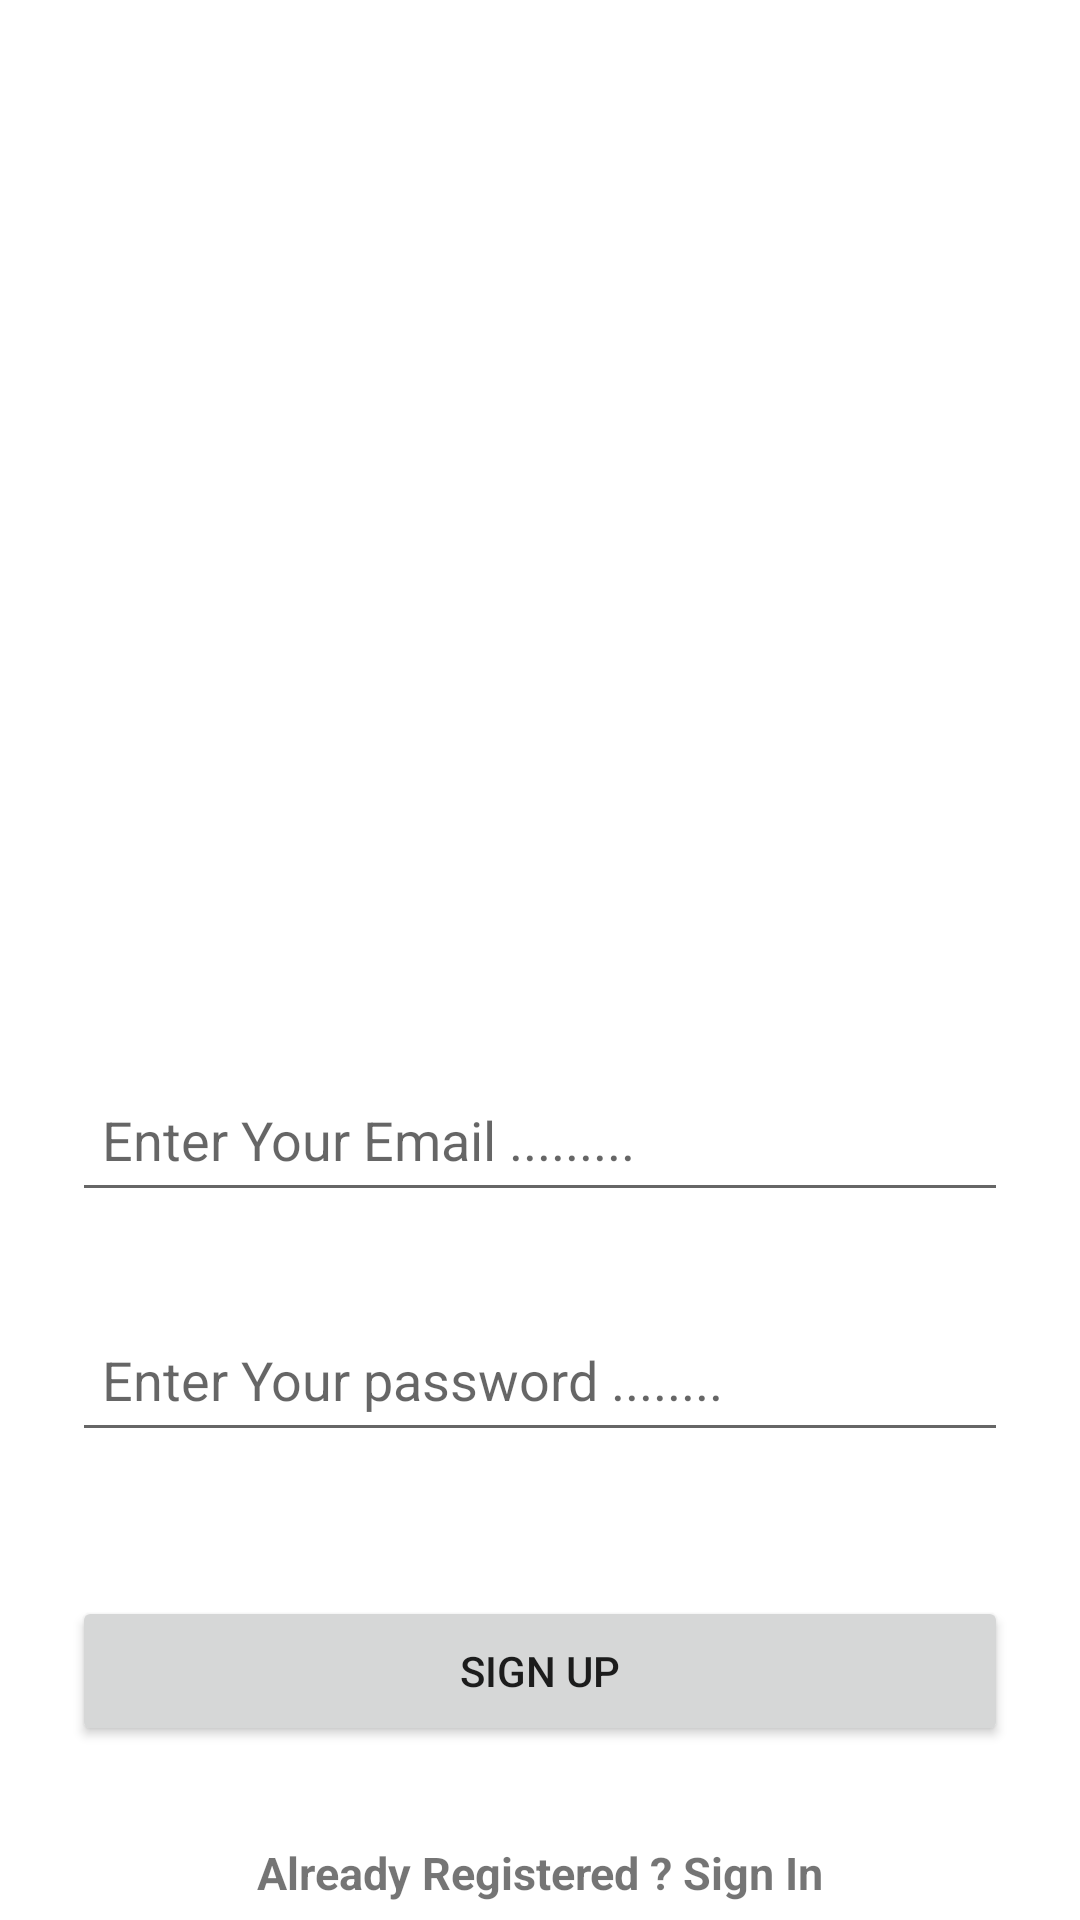

Here is an Android app screen rendered from its layout file. Give the layout XML and the strings, colors and styles it references.
<!-- AndroidManifest.xml: application theme Theme.RESEP4_Android -->
<!-- res/layout/fragment_sign_up.xml -->
<?xml version="1.0" encoding="utf-8"?>
<androidx.constraintlayout.widget.ConstraintLayout xmlns:android="http://schemas.android.com/apk/res/android"
    xmlns:tools="http://schemas.android.com/tools"
    android:layout_width="match_parent"
    android:layout_height="match_parent"
    xmlns:app="http://schemas.android.com/apk/res-auto"
    tools:context=".Fragments.SignUpFragment">

    <EditText
        android:id="@+id/emailEditSignUp"
        android:layout_width="0dp"
        android:layout_height="48dp"
        android:layout_marginStart="24dp"
        android:layout_marginTop="356dp"
        android:layout_marginEnd="24dp"
        android:ems="10"
        android:padding="10dp"
        android:hint="Enter Your Email ........."
        android:inputType="textEmailAddress"
        app:layout_constraintEnd_toEndOf="parent"
        app:layout_constraintHorizontal_bias="1.0"
        app:layout_constraintStart_toStartOf="parent"
        app:layout_constraintTop_toTopOf="parent" />

    <EditText
        android:id="@+id/passwordEditSignUp"
        android:layout_width="0dp"
        android:layout_height="48dp"
        android:layout_marginStart="24dp"
        android:layout_marginTop="32dp"
        android:layout_marginEnd="24dp"
        android:ems="10"
        android:padding="10dp"
        android:hint="Enter Your password ........"
        android:inputType="textPassword"
        app:layout_constraintEnd_toEndOf="parent"
        app:layout_constraintHorizontal_bias="0.5"
        app:layout_constraintStart_toStartOf="parent"
        app:layout_constraintTop_toBottomOf="@+id/emailEditSignUp" />

    <Button
        android:id="@+id/signUpBtn"
        android:layout_width="0dp"
        android:layout_height="50dp"
        android:layout_marginStart="24dp"
        android:layout_marginTop="48dp"
        android:layout_marginEnd="24dp"
        android:text="Sign Up"
        app:layout_constraintEnd_toEndOf="parent"
        app:layout_constraintHorizontal_bias="0.5"
        app:layout_constraintStart_toStartOf="parent"
        app:layout_constraintTop_toBottomOf="@+id/passwordEditSignUp" />

    <TextView
        android:id="@+id/signInText"
        android:layout_width="wrap_content"
        android:layout_height="wrap_content"
        android:layout_marginTop="32dp"
        android:text="Already Registered ? Sign In"
        android:textSize="15sp"
        android:textStyle="bold"
        app:layout_constraintEnd_toEndOf="parent"
        app:layout_constraintHorizontal_bias="0.5"
        app:layout_constraintStart_toStartOf="parent"
        app:layout_constraintTop_toBottomOf="@+id/signUpBtn" />



</androidx.constraintlayout.widget.ConstraintLayout>
<!-- resources referenced by this layout -->
<resources>
  <style name="Theme.RESEP4_Android" parent="Theme.MaterialComponents.DayNight.DarkActionBar">
          
          <item name="colorPrimary">@color/purple_500</item>
          <item name="colorPrimaryVariant">@color/purple_700</item>
          <item name="colorOnPrimary">@color/white</item>
          
          <item name="colorSecondary">@color/teal_200</item>
          <item name="colorSecondaryVariant">@color/teal_700</item>
          <item name="colorOnSecondary">@color/black</item>
          
          <item name="android:statusBarColor" tools:targetApi="l">?attr/colorPrimaryVariant</item>
          
      </style>
  <!-- not gathered from this repository: default colours our renderer supplied (Android Studio template values) -->
  <color name="purple_500">#FF6200EE</color>
  <color name="purple_700">#FF3700B3</color>
  <color name="teal_200">#FF03DAC5</color>
  <color name="teal_700">#FF018786</color>
  <color name="black">#FF000000</color>
  <color name="white">#FFFFFFFF</color>
</resources>
